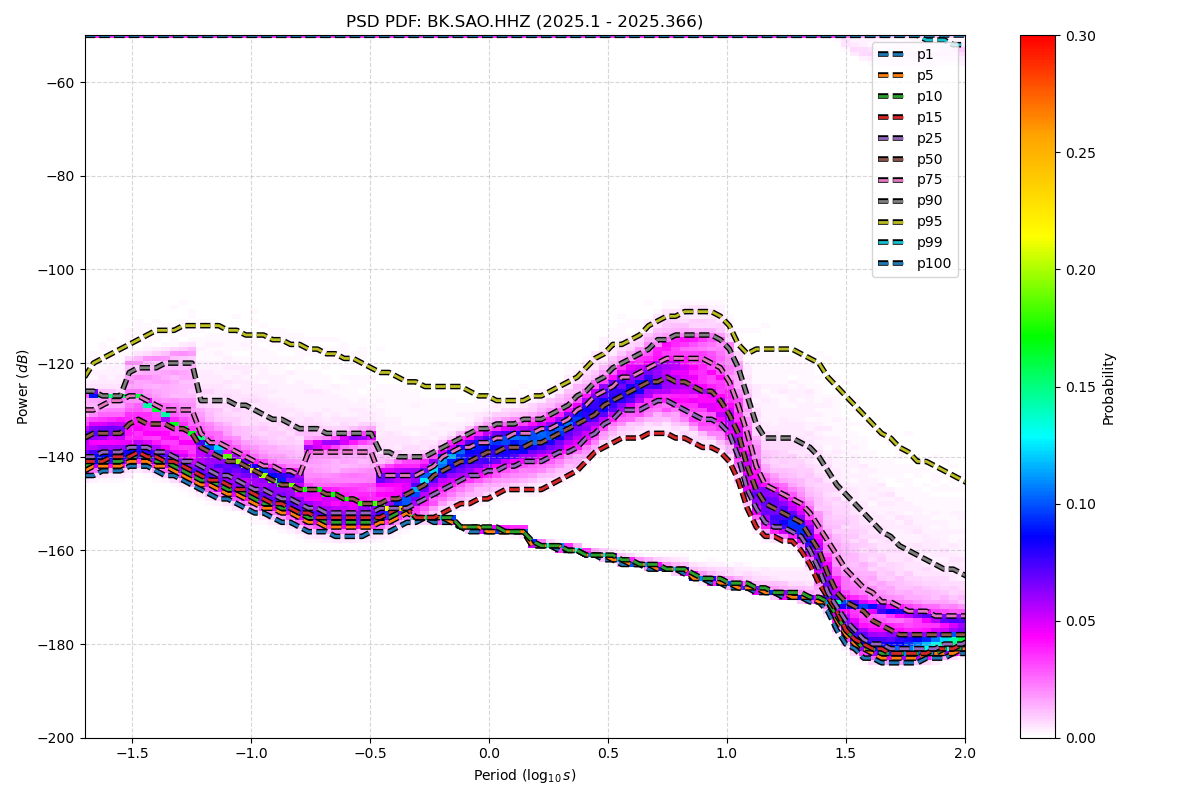

Data behind this chart, as committed beside it:
period_log10, p1, p5, p10, p15, p25, p50, p75, p90, p95, p99, p100
-1.699, -144, -143, -142, -141, -140, -136, -130, -126, -123, -50, -50
-1.661, -144, -142, -141, -141, -140, -135, -130, -126, -120, -50, -50
-1.624, -143, -142, -141, -141, -139, -135, -129, -127, -119, -50, -50
-1.586, -143, -142, -141, -140, -139, -135, -128, -127, -118, -50, -50
-1.548, -143, -142, -141, -140, -139, -135, -128, -127, -117, -50, -50
-1.511, -142, -141, -140, -140, -138, -133, -127, -122, -116, -50, -50
-1.473, -142, -141, -140, -139, -138, -132, -127, -121, -115, -50, -50
-1.436, -142, -141, -140, -140, -138, -133, -128, -121, -114, -50, -50
-1.398, -143, -142, -141, -140, -139, -133, -129, -121, -113, -50, -50
-1.36, -144, -142, -141, -141, -139, -133, -130, -120, -113, -50, -50
-1.323, -144, -143, -142, -141, -140, -134, -130, -120, -113, -50, -50
-1.285, -145, -144, -143, -142, -141, -134, -130, -120, -112, -50, -50
-1.247, -146, -145, -144, -143, -141, -135, -130, -120, -112, -50, -50
-1.21, -147, -146, -145, -144, -142, -138, -135, -128, -112, -50, -50
-1.172, -148, -146, -145, -145, -143, -139, -137, -128, -112, -50, -50
-1.135, -149, -147, -146, -145, -144, -140, -137, -128, -112, -50, -50
-1.097, -149, -148, -147, -146, -144, -141, -138, -128, -113, -50, -50
-1.059, -150, -148, -147, -147, -145, -141, -139, -129, -113, -50, -50
-1.022, -151, -149, -148, -147, -146, -142, -140, -129, -114, -50, -50
-0.984, -152, -150, -149, -148, -147, -143, -141, -130, -114, -50, -50
-0.9464, -152, -151, -150, -149, -147, -144, -142, -131, -114, -50, -50
-0.9088, -153, -151, -150, -150, -148, -145, -142, -132, -115, -50, -50
-0.8711, -154, -152, -151, -150, -149, -146, -143, -132, -115, -50, -50
-0.8335, -154, -152, -151, -151, -149, -146, -143, -133, -116, -50, -50
-0.7959, -155, -153, -152, -152, -150, -147, -144, -134, -116, -50, -50
-0.7583, -156, -154, -153, -152, -151, -147, -139, -134, -117, -50, -50
-0.7206, -156, -154, -153, -153, -151, -147, -139, -134, -117, -50, -50
-0.683, -156, -155, -154, -153, -152, -148, -139, -135, -118, -50, -50
-0.6454, -157, -155, -154, -153, -152, -148, -139, -135, -118, -50, -50
-0.6077, -157, -155, -154, -153, -152, -149, -139, -135, -119, -50, -50
-0.5701, -157, -155, -154, -153, -152, -149, -139, -135, -119, -50, -50
-0.5325, -157, -155, -154, -153, -152, -150, -139, -135, -120, -50, -50
-0.4949, -156, -155, -154, -153, -152, -150, -139, -135, -121, -50, -50
-0.4572, -156, -154, -153, -153, -151, -150, -144, -139, -122, -50, -50
-0.4196, -156, -154, -153, -152, -151, -149, -144, -139, -122, -50, -50
-0.382, -155, -153, -152, -151, -151, -149, -144, -140, -123, -50, -50
-0.3443, -154, -152, -151, -151, -151, -148, -144, -140, -124, -50, -50
-0.3067, -154, -153, -153, -153, -150, -147, -144, -140, -124, -50, -50
-0.2691, -153, -153, -153, -153, -149, -146, -143, -140, -125, -50, -50
-0.2314, -154, -153, -153, -153, -148, -144, -142, -139, -125, -50, -50
-0.1938, -154, -153, -153, -152, -147, -143, -140, -138, -125, -50, -50
-0.1562, -154, -154, -153, -151, -146, -142, -139, -137, -125, -50, -50
-0.1186, -155, -155, -155, -150, -145, -141, -138, -136, -125, -50, -50
-0.08093, -156, -155, -155, -150, -144, -141, -138, -135, -126, -50, -50
-0.04331, -156, -155, -155, -149, -144, -140, -137, -134, -127, -50, -50
-0.005676, -156, -156, -155, -149, -143, -139, -137, -134, -127, -50, -50
0.03195, -156, -156, -155, -148, -143, -139, -136, -133, -128, -50, -50
0.06958, -156, -156, -156, -147, -142, -138, -136, -133, -128, -50, -50
0.1072, -156, -156, -156, -147, -142, -138, -135, -133, -128, -50, -50
0.1448, -156, -156, -156, -147, -141, -138, -135, -132, -128, -50, -50
0.1825, -159, -159, -158, -147, -141, -137, -135, -132, -127, -50, -50
0.2201, -159, -159, -159, -147, -141, -137, -134, -132, -127, -50, -50
0.2577, -159, -159, -159, -146, -140, -136, -134, -131, -126, -50, -50
0.2954, -160, -159, -159, -145, -139, -135, -133, -130, -125, -50, -50
0.333, -160, -160, -160, -144, -139, -134, -132, -129, -124, -50, -50
0.3706, -160, -160, -160, -143, -138, -133, -130, -127, -123, -50, -50
0.4082, -161, -161, -161, -141, -136, -132, -129, -126, -121, -50, -50
0.4459, -161, -161, -161, -139, -135, -131, -127, -124, -119, -50, -50
0.4835, -162, -161, -161, -138, -133, -129, -126, -123, -118, -50, -50
0.5211, -162, -162, -161, -137, -132, -128, -125, -121, -116, -50, -50
... 62 more rows
